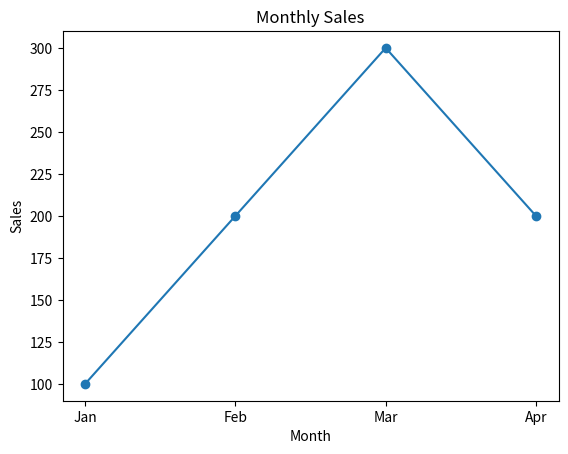

Python code for this plot:
import matplotlib.pyplot as plt

months = ["Jan", "Feb", "Mar", "Apr"]
sales = [100, 200, 300, 200]

plt.plot(months, sales, marker='o')
plt.xlabel("Month")
plt.ylabel("Sales")
plt.title("Monthly Sales")
plt.show()
